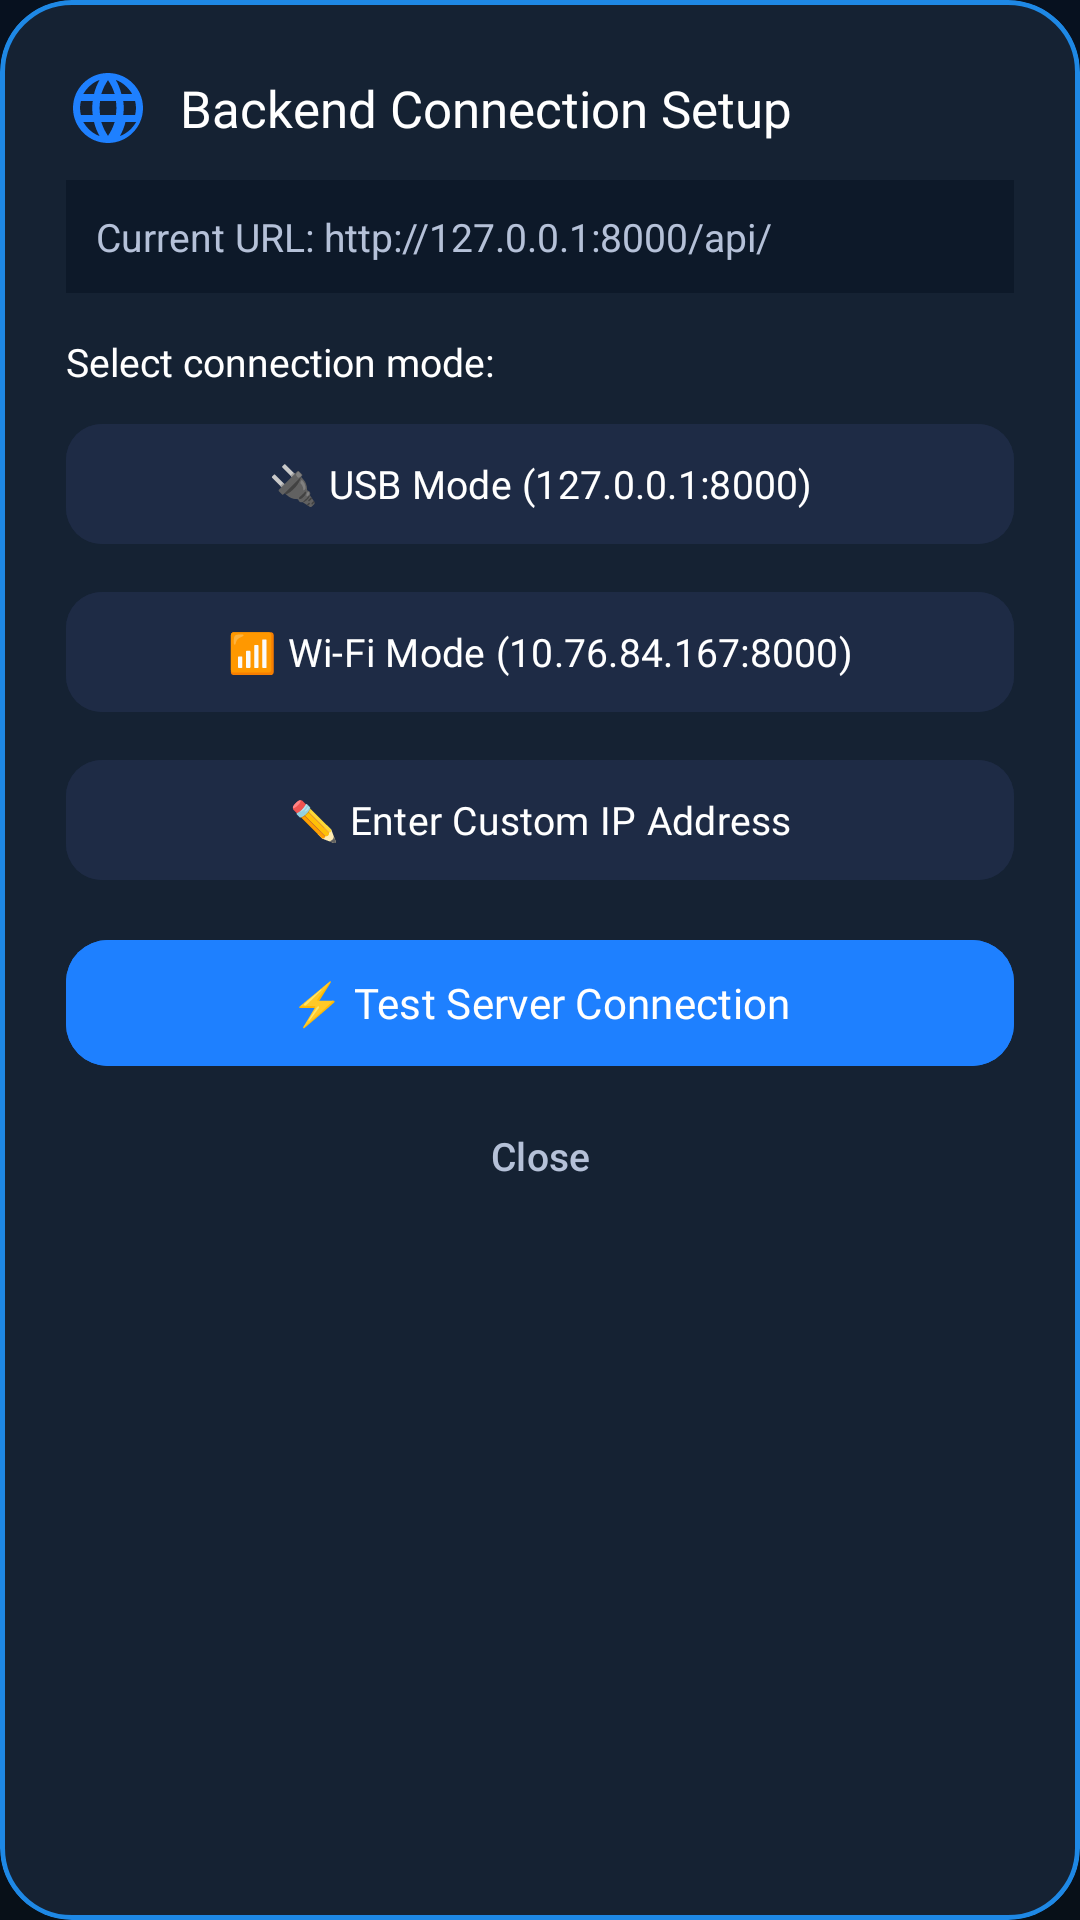

This screen was rendered from an Android layout file. Write that file and the resources it references.
<!-- AndroidManifest.xml: application theme Theme.SecureDroid -->
<!-- res/layout/dialog_server_config.xml -->
<?xml version="1.0" encoding="utf-8"?>
<com.google.android.material.card.MaterialCardView
    xmlns:android="http://schemas.android.com/apk/res/android"
    xmlns:app="http://schemas.android.com/apk/res-auto"
    android:layout_width="match_parent"
    android:layout_height="wrap_content"
    app:cardCornerRadius="24dp"
    app:cardBackgroundColor="#152233"
    app:strokeColor="#1E88E5"
    app:strokeWidth="1.5dp">

    <LinearLayout
        android:layout_width="match_parent"
        android:layout_height="wrap_content"
        android:orientation="vertical"
        android:padding="22dp">

        <LinearLayout
            android:layout_width="match_parent"
            android:layout_height="wrap_content"
            android:orientation="horizontal"
            android:gravity="center_vertical">

            <ImageView
                android:layout_width="28dp"
                android:layout_height="28dp"
                android:src="@drawable/ic_language"
                app:tint="@color/primary" />

            <TextView
                android:layout_width="wrap_content"
                android:layout_height="wrap_content"
                android:text="Backend Connection Setup"
                android:textColor="@android:color/white"
                android:textSize="17sp"
                android:fontFamily="@font/poppins_bold"
                android:layout_marginStart="10dp" />
        </LinearLayout>

        <TextView
            android:id="@+id/txtDialogCurrentUrl"
            android:layout_width="match_parent"
            android:layout_height="wrap_content"
            android:text="Current URL: http://127.0.0.1:8000/api/"
            android:textColor="@color/text_secondary"
            android:textSize="13sp"
            android:layout_marginTop="10dp"
            android:background="#0D1929"
            android:padding="10dp" />

        <TextView
            android:layout_width="match_parent"
            android:layout_height="wrap_content"
            android:text="Select connection mode:"
            android:textColor="@color/text_primary"
            android:textSize="13sp"
            android:fontFamily="@font/poppins_medium"
            android:layout_marginTop="14dp"
            android:layout_marginBottom="8dp" />

        
        <com.google.android.material.button.MaterialButton
            android:id="@+id/btnModeUsb"
            android:layout_width="match_parent"
            android:layout_height="48dp"
            android:text="🔌 USB Mode (127.0.0.1:8000)"
            android:textAllCaps="false"
            android:textColor="@android:color/white"
            android:textSize="13sp"
            android:fontFamily="@font/poppins_semibold"
            app:cornerRadius="12dp"
            android:backgroundTint="#1E2B45"
            android:layout_marginBottom="8dp" />

        
        <com.google.android.material.button.MaterialButton
            android:id="@+id/btnModeWifi"
            android:layout_width="match_parent"
            android:layout_height="48dp"
            android:text="📶 Wi-Fi Mode (10.76.84.167:8000)"
            android:textAllCaps="false"
            android:textColor="@android:color/white"
            android:textSize="13sp"
            android:fontFamily="@font/poppins_semibold"
            app:cornerRadius="12dp"
            android:backgroundTint="#1E2B45"
            android:layout_marginBottom="8dp" />

        
        <com.google.android.material.button.MaterialButton
            android:id="@+id/btnModeCustom"
            android:layout_width="match_parent"
            android:layout_height="48dp"
            android:text="✏️ Enter Custom IP Address"
            android:textAllCaps="false"
            android:textColor="@android:color/white"
            android:textSize="13sp"
            android:fontFamily="@font/poppins_semibold"
            app:cornerRadius="12dp"
            android:backgroundTint="#1E2B45"
            android:layout_marginBottom="12dp" />

        
        <com.google.android.material.button.MaterialButton
            android:id="@+id/btnDialogTestConn"
            android:layout_width="match_parent"
            android:layout_height="50dp"
            android:text="⚡ Test Server Connection"
            android:textAllCaps="false"
            android:textColor="@android:color/white"
            android:textSize="14sp"
            android:fontFamily="@font/poppins_bold"
            app:cornerRadius="14dp"
            android:backgroundTint="@color/primary"
            android:layout_marginBottom="6dp" />

        
        <Button
            android:id="@+id/btnDialogClose"
            android:layout_width="match_parent"
            android:layout_height="40dp"
            android:text="Close"
            android:textAllCaps="false"
            android:textColor="@color/text_secondary"
            android:textSize="13sp"
            style="@style/Widget.Material3.Button.TextButton" />

    </LinearLayout>

</com.google.android.material.card.MaterialCardView>
<!-- resources referenced by this layout -->
<resources>
  <color name="primary">#1E80FF</color>
  <color name="text_primary">#FFFFFF</color>
  <color name="text_secondary">#B5C1D8</color>
  <!-- drawable ic_language (drawable) -->
  <vector xmlns:android="http://schemas.android.com/apk/res/android"
      android:width="24dp"
      android:height="24dp"
      android:viewportWidth="24"
      android:viewportHeight="24">
      <path
          android:fillColor="@android:color/white"
          android:pathData="M11.99,2C6.47,2 2,6.48 2,12s4.47,10 9.99,10C17.52,22 22,17.52 22,12S17.52,2 11.99,2zM18.91,8h-3.08c-0.33,-1.42 -0.87,-2.74 -1.58,-4.02 1.93,0.7 3.53,2.13 4.66,4.02zM12,4.04c0.83,1.2 1.48,2.53 1.91,3.96h-3.82c0.43,-1.43 1.08,-2.76 1.91,-3.96zM4.26,14C4.1,13.36 4,12.69 4,12s0.1,-1.36 0.26,-2h3.38c-0.08,0.66 -0.14,1.32 -0.14,2 0,0.68 0.06,1.34 0.14,2H4.26zM4.93,16h3.08c0.33,1.42 0.87,2.74 1.58,4.02 -1.93,-0.7 -3.53,-2.13 -4.66,-4.02zM8.01,8H4.93c1.13,-1.89 2.73,-3.32 4.66,-4.02 -0.71,1.28 -1.25,2.6 -1.58,4.02zM12,19.96c-0.83,-1.2 -1.48,-2.53 -1.91,-3.96h3.82c-0.43,1.43 -1.08,2.76 -1.91,3.96zM14.26,14h-4.52c-0.09,-0.66 -0.15,-1.32 -0.15,-2 0,-0.68 0.06,-1.34 0.15,-2h4.52c0.09,0.66 0.15,1.32 0.15,2 0,0.68 -0.06,1.34 -0.15,2zM15.41,20.02c0.71,-1.28 1.25,-2.6 1.58,-4.02h3.08c-1.13,1.89 -2.73,3.32 -4.66,4.02zM16.36,14c0.08,-0.66 0.14,-1.32 0.14,-2 0,-0.68 -0.06,-1.34 -0.14,-2h3.38c0.16,0.64 0.26,1.31 0.26,2s-0.1,1.36 -0.26,2h-3.38z"/>
  </vector>
  <style name="Theme.SecureDroid" parent="Theme.Material3.Dark.NoActionBar">
  
          <item name="colorPrimary">@color/primary</item>
          <item name="colorPrimaryContainer">@color/primary_dark</item>
  
          <item name="colorSecondary">@color/accent</item>
  
          <item name="android:statusBarColor">@color/background</item>
  
          <item name="android:navigationBarColor">@color/background</item>
  
          <item name="android:windowBackground">@drawable/bg_gradient</item>
  
          <item name="android:windowLightStatusBar" tools:targetApi="23">false</item>
  
      </style>
  <color name="primary_dark">#1565C0</color>
  <color name="accent">#00E5FF</color>
  <color name="background">#0B0F19</color>
  <!-- drawable bg_gradient (drawable) -->
  <?xml version="1.0" encoding="utf-8"?>
  <shape xmlns:android="http://schemas.android.com/apk/res/android">
  
      <gradient
          android:angle="270"
          android:startColor="#07111F"
          android:centerColor="#0B1626"
          android:endColor="#081018"/>
  
  </shape>
</resources>
